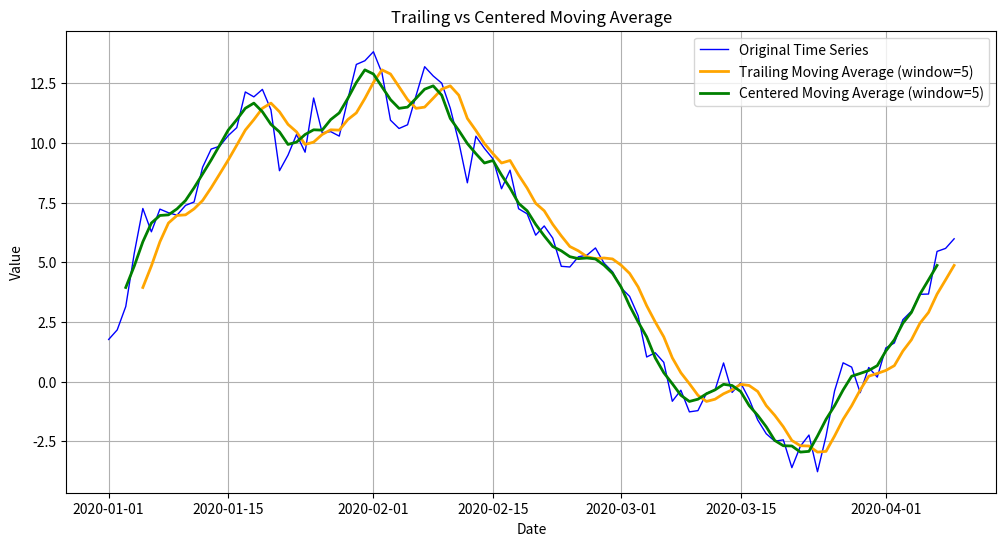

Reproduce this figure in Python. (Note: this script raises an exception after producing the figure.)

import numpy as np
import pandas as pd
import matplotlib.pyplot as plt

# Create a sample time series data
np.random.seed(0)
data = np.random.randn(100).cumsum()  # Generate some random time series data
dates = pd.date_range(start='2020-01-01', periods=len(data), freq='D')

# Create a DataFrame to hold the time series
df = pd.DataFrame(data, index=dates, columns=['Value'])

# Define a window size
window = 5

# Trailing Moving Average (SMA)
df['Trailing_MA'] = df['Value'].rolling(window=window).mean()

# Centered Moving Average
df['Centered_MA'] = df['Value'].rolling(window=window, center=True).mean()

# Plot the time series with both moving averages
plt.figure(figsize=(12, 6))
plt.plot(df.index, df['Value'], label='Original Time Series', color='blue', linewidth=1)
plt.plot(df.index, df['Trailing_MA'], label=f'Trailing Moving Average (window={window})', color='orange', linewidth=2)
plt.plot(df.index, df['Centered_MA'], label=f'Centered Moving Average (window={window})', color='green', linewidth=2)

# Add labels and legend
plt.title('Trailing vs Centered Moving Average')
plt.xlabel('Date')
plt.ylabel('Value')
plt.legend()
plt.grid(True)
plt.show()



##By using For loop

import pandas as pd
import numpy as np
import math 
# List of numbers from 10 to 100 with a step of 10
data = list(range(10, 101, 10))

# Convert the list to a pandas Series
data_series = pd.Series(data)

# Define the window size (must be odd for centered moving average)
window = 3

# Compute the centered moving average
centered_MA = data_series.rolling(window=window, center=True).mean()

# Display the original data and the centered moving average
print("Original Data:", data)
print("Centered Moving Average:", centered_MA.tolist())


import pandas as pd

# List of numbers from 10 to 100 with a step of 10
data = list(range(10, 101, 10))

# Convert the list to a pandas Series
data_series = pd.Series(data)

# Define the window size
window = 3

# Compute the trailing moving average
trailing_MA = data_series.rolling(window=window, center=False).mean()

# Display the original data and the trailing moving average
print("Original Data:", data)
print("Trailing Moving Average:", trailing_MA.tolist())


# List of numbers from 10 to 100 with a step of 10
data = list(range(10, 101, 10))

# Define the window size
window = int(input("please enter only odd numbers: "))
#window=3
# Initialize an empty list to store the centered moving average values
centered_MA = []

# Loop through the data to calculate the centered moving average
print(len(data))

print (list(range(0, len(data)-(window)+1)))
print(data[1: window+1])
if (window%2!=0):
      print("valid odd number")
      for i in range(0, len(data)-(window)+1):
        avg = sum(data[i : window+i])/ window
        centered_MA.append(avg)
       
else:
  print("you entered even value of window:  ",window)

# Print the result
print("Centered Moving Average:", centered_MA)

# Create the new list with NaN values at the beginning and end
num_nan=int((window-1)/2)

new_list = [math.nan] * num_nan + centered_MA + [math.nan] * num_nan

# Print the updated list
print(new_list)


